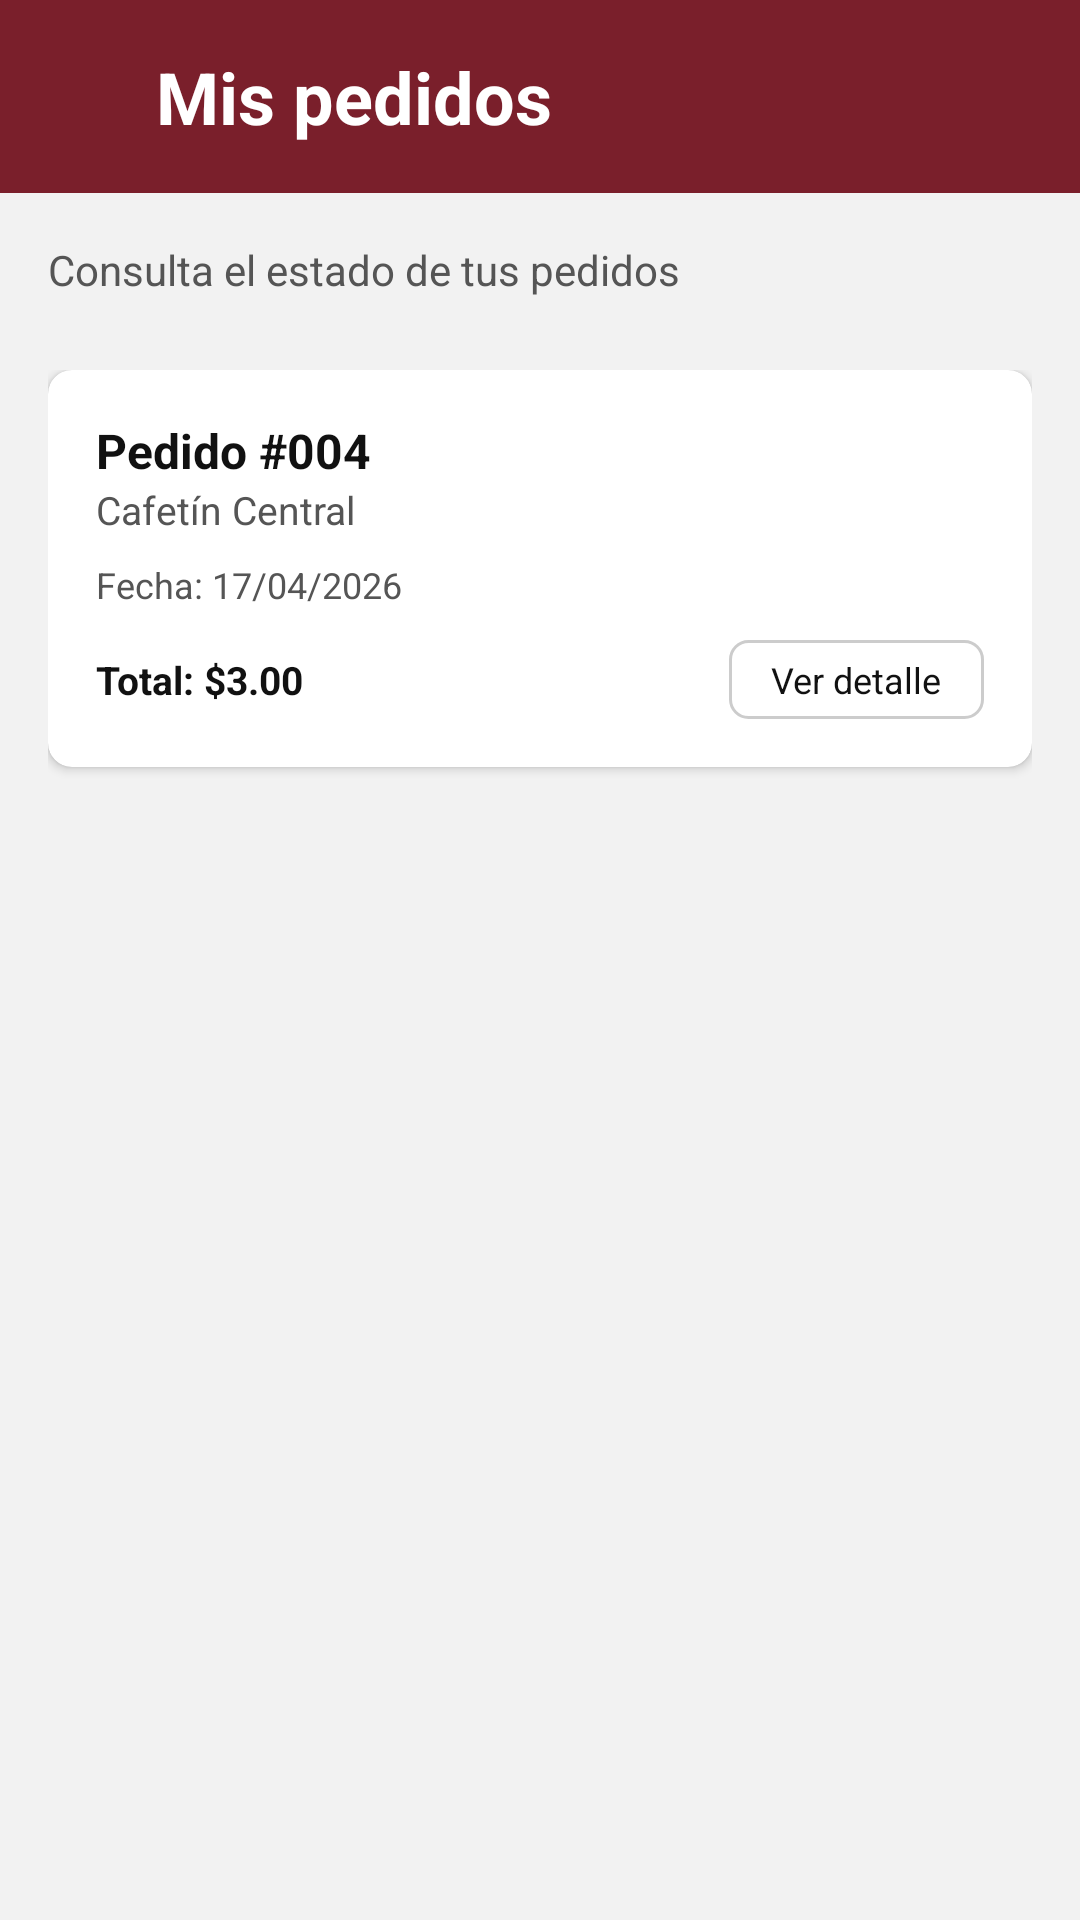

Produce the Android XML layout that renders to this screen, including the resource entries it uses.
<!-- AndroidManifest.xml: application theme Theme.ProyectoPDM2026GT3Grupo1SistemadeControldeCafetinesUES -->
<!-- res/layout/activity_mis_pedidos.xml -->
<?xml version="1.0" encoding="utf-8"?>
<androidx.constraintlayout.widget.ConstraintLayout xmlns:android="http://schemas.android.com/apk/res/android"
    xmlns:app="http://schemas.android.com/apk/res-auto"
    xmlns:tools="http://schemas.android.com/tools"
    android:id="@+id/main"
    android:layout_width="match_parent"
    android:layout_height="match_parent"
    android:background="#F2F2F2"
    tools:context=".MisPedidosActivity">

    
    <LinearLayout
        android:id="@+id/header"
        android:layout_width="0dp"
        android:layout_height="wrap_content"
        android:background="@color/wine"
        android:gravity="center_vertical"
        android:orientation="horizontal"
        android:padding="16dp"
        app:layout_constraintEnd_toEndOf="parent"
        app:layout_constraintStart_toStartOf="parent"
        app:layout_constraintTop_toTopOf="parent">

        <ImageView
            android:id="@+id/btnBack"
            android:layout_width="24dp"
            android:layout_height="24dp"
            android:contentDescription="Volver"
            android:src="@drawable/ic_arrow_back"/>

        <TextView
            android:layout_width="wrap_content"
            android:layout_height="wrap_content"
            android:layout_marginStart="12dp"
            android:text="Mis pedidos"
            android:textColor="@android:color/white"
            android:textSize="24sp"
            android:textStyle="bold" />
    </LinearLayout>

    
    <TextView
        android:id="@+id/tvSubtitulo"
        android:layout_width="0dp"
        android:layout_height="wrap_content"
        android:layout_marginStart="16dp"
        android:layout_marginTop="16dp"
        android:layout_marginEnd="16dp"
        android:text="Consulta el estado de tus pedidos"
        android:textColor="#555555"
        android:textSize="14sp"
        app:layout_constraintEnd_toEndOf="parent"
        app:layout_constraintStart_toStartOf="parent"
        app:layout_constraintTop_toBottomOf="@id/header" />

    
    <ScrollView
        android:layout_width="0dp"
        android:layout_height="0dp"
        android:layout_marginTop="8dp"
        android:padding="16dp"
        app:layout_constraintBottom_toBottomOf="parent"
        app:layout_constraintEnd_toEndOf="parent"
        app:layout_constraintStart_toStartOf="parent"
        app:layout_constraintTop_toBottomOf="@id/tvSubtitulo">

        <LinearLayout
            android:layout_width="match_parent"
            android:layout_height="wrap_content"
            android:orientation="vertical">

            
            <androidx.cardview.widget.CardView
                android:layout_width="match_parent"
                android:layout_height="wrap_content"
                android:layout_marginBottom="12dp"
                app:cardBackgroundColor="#FFFFFF"
                app:cardCornerRadius="8dp"
                app:cardElevation="2dp">

                <LinearLayout
                    android:layout_width="match_parent"
                    android:layout_height="wrap_content"
                    android:orientation="vertical"
                    android:padding="16dp">

                    
                    <TextView
                        android:layout_width="wrap_content"
                        android:layout_height="wrap_content"
                        android:text="Pedido #004"
                        android:textColor="#111111"
                        android:textSize="16sp"
                        android:textStyle="bold" />

                    
                    <TextView
                        android:layout_width="wrap_content"
                        android:layout_height="wrap_content"
                        android:text="Cafetín Central"
                        android:textColor="#555555"
                        android:textSize="13sp" />

                    
                    <LinearLayout
                        android:layout_width="match_parent"
                        android:layout_height="wrap_content"
                        android:gravity="center_vertical"
                        android:layout_marginTop="6dp"
                        android:orientation="horizontal">

                        <TextView
                            android:layout_width="0dp"
                            android:layout_height="wrap_content"
                            android:layout_weight="1"
                            android:text="Fecha: 17/04/2026"
                            android:textColor="#555555"
                            android:textSize="12sp" />

                        <TextView
                            android:layout_width="wrap_content"
                            android:layout_height="wrap_content"
                            android:background="@drawable/bg_badge_green"
                            android:paddingStart="10dp"
                            android:paddingEnd="10dp"
                            android:paddingTop="3dp"
                            android:paddingBottom="3dp"
                            android:text="Pagado/Confirmado"
                            android:textColor="#FFFFFF"
                            android:textSize="11sp" />
                    </LinearLayout>

                    
                    <LinearLayout
                        android:layout_width="match_parent"
                        android:layout_height="wrap_content"
                        android:gravity="center_vertical"
                        android:layout_marginTop="8dp"
                        android:orientation="horizontal">

                        <TextView
                            android:layout_width="0dp"
                            android:layout_height="wrap_content"
                            android:layout_weight="1"
                            android:text="Total: $3.00"
                            android:textColor="#111111"
                            android:textSize="13sp"
                            android:textStyle="bold" />

                        <TextView
                            android:id="@+id/lblVerDetalle"
                            android:layout_width="wrap_content"
                            android:layout_height="wrap_content"
                            android:background="@drawable/bg_btn_outline"
                            android:paddingStart="14dp"
                            android:paddingEnd="14dp"
                            android:paddingTop="5dp"
                            android:paddingBottom="5dp"
                            android:text="Ver detalle"
                            android:textColor="#111111"
                            android:textSize="12sp" />
                    </LinearLayout>

                </LinearLayout>
            </androidx.cardview.widget.CardView>

        </LinearLayout>
    </ScrollView>

</androidx.constraintlayout.widget.ConstraintLayout>
<!-- resources referenced by this layout -->
<resources>
  <color name="wine">#7A1F2B</color>
  <!-- drawable bg_btn_outline (drawable) -->
  <?xml version="1.0" encoding="utf-8"?>
  <shape xmlns:android="http://schemas.android.com/apk/res/android"
      android:shape="rectangle">
      <solid android:color="#FFFFFF" />
      <stroke android:width="1dp" android:color="#CCCCCC" />
      <corners android:radius="6dp" />
  </shape>
  <style name="Theme.ProyectoPDM2026GT3Grupo1SistemadeControldeCafetinesUES" parent="Base.Theme.ProyectoPDM2026GT3Grupo1SistemadeControldeCafetinesUES" />
  <style name="Base.Theme.ProyectoPDM2026GT3Grupo1SistemadeControldeCafetinesUES" parent="Theme.Material3.DayNight.NoActionBar">
          
          
      </style>
</resources>
